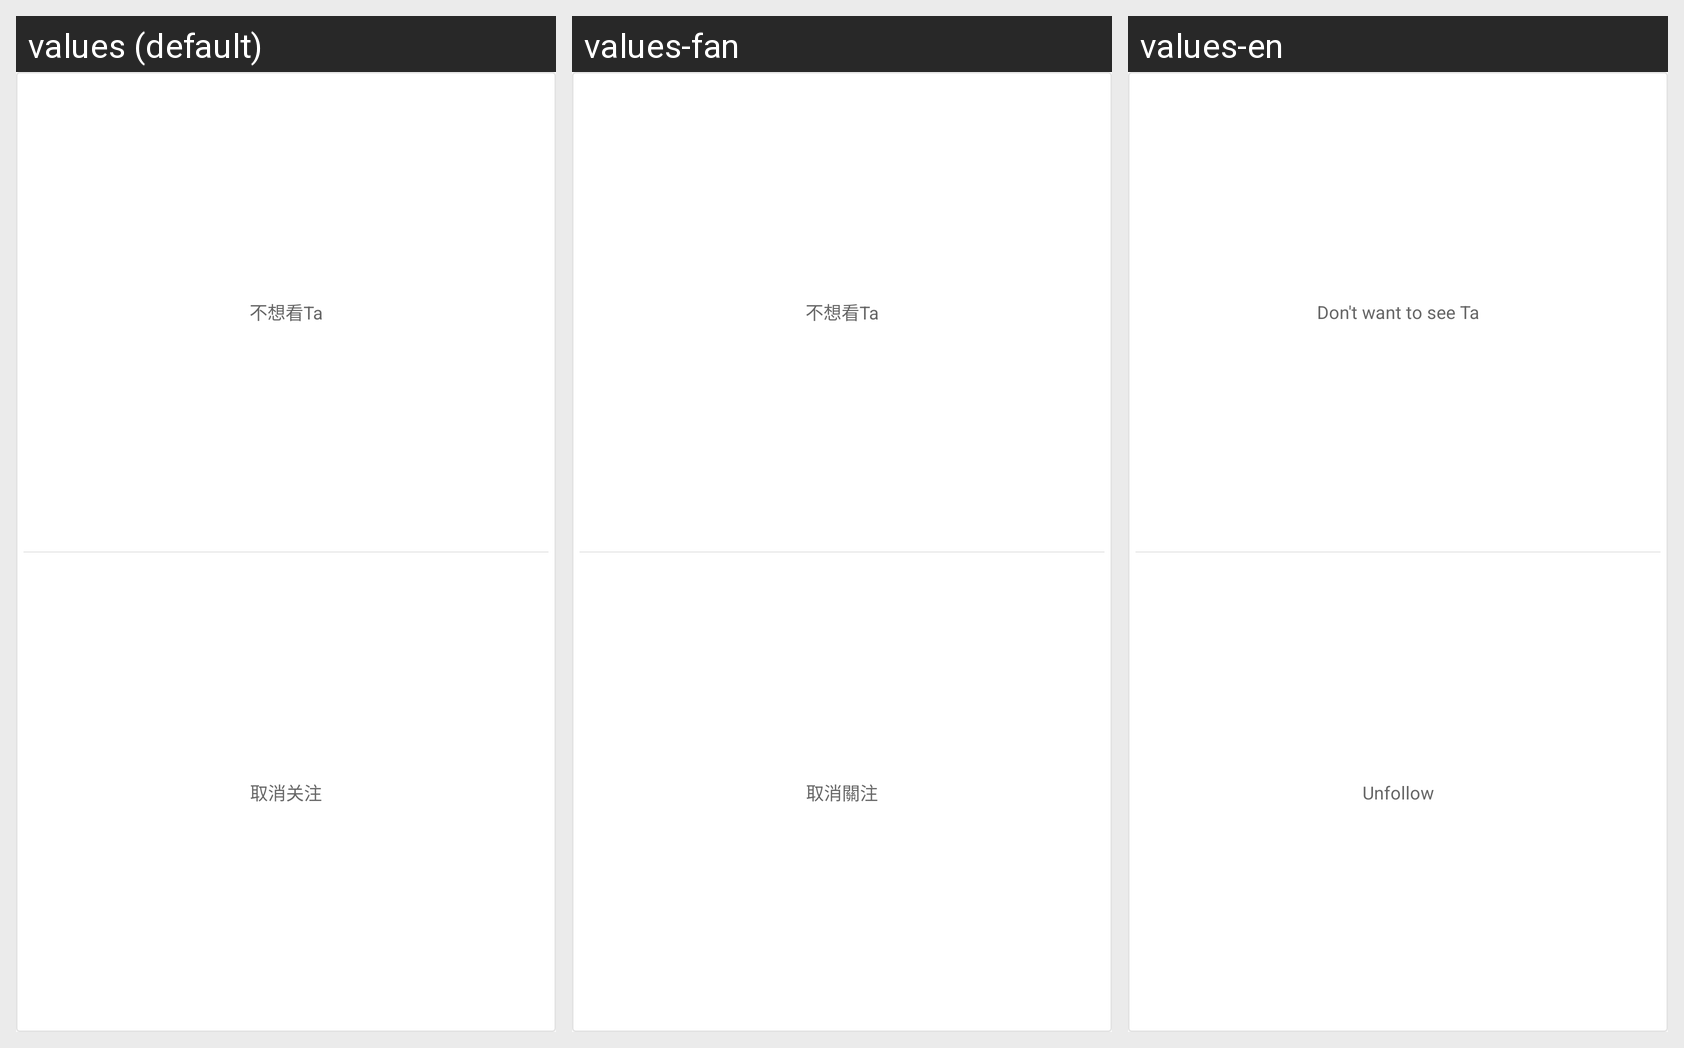

The same Android screen rendered under several of its app's locales, left to right. List the strings drawn on it with the default value and each locale's translation.
Android screen res/layout/view_draw_down.xml rendered under 3 locales, left to right: values (default), values-fan, values-en. Device: Nexus 5 (rendered at 1080×1920; each locale shown at half size, 540×960, under a caption strip naming it); theme AppTheme.
Other locales in the repository, not shown: values-ja, values-ko, values-ms, values-ru, values-zh-rCN, values-zh-rTW.
Strings drawn on this screen, with the default value and each locale's value (text and hints the layout hard-codes, and strings that could not be matched under every locale, appear in the picture but are not listed):

bxkt
  values: 不想看Ta
  values-fan: 不想看Ta
  values-en: Don't want to see Ta

qxgz
  values: 取消关注
  values-fan: 取消關注
  values-en: Unfollow
